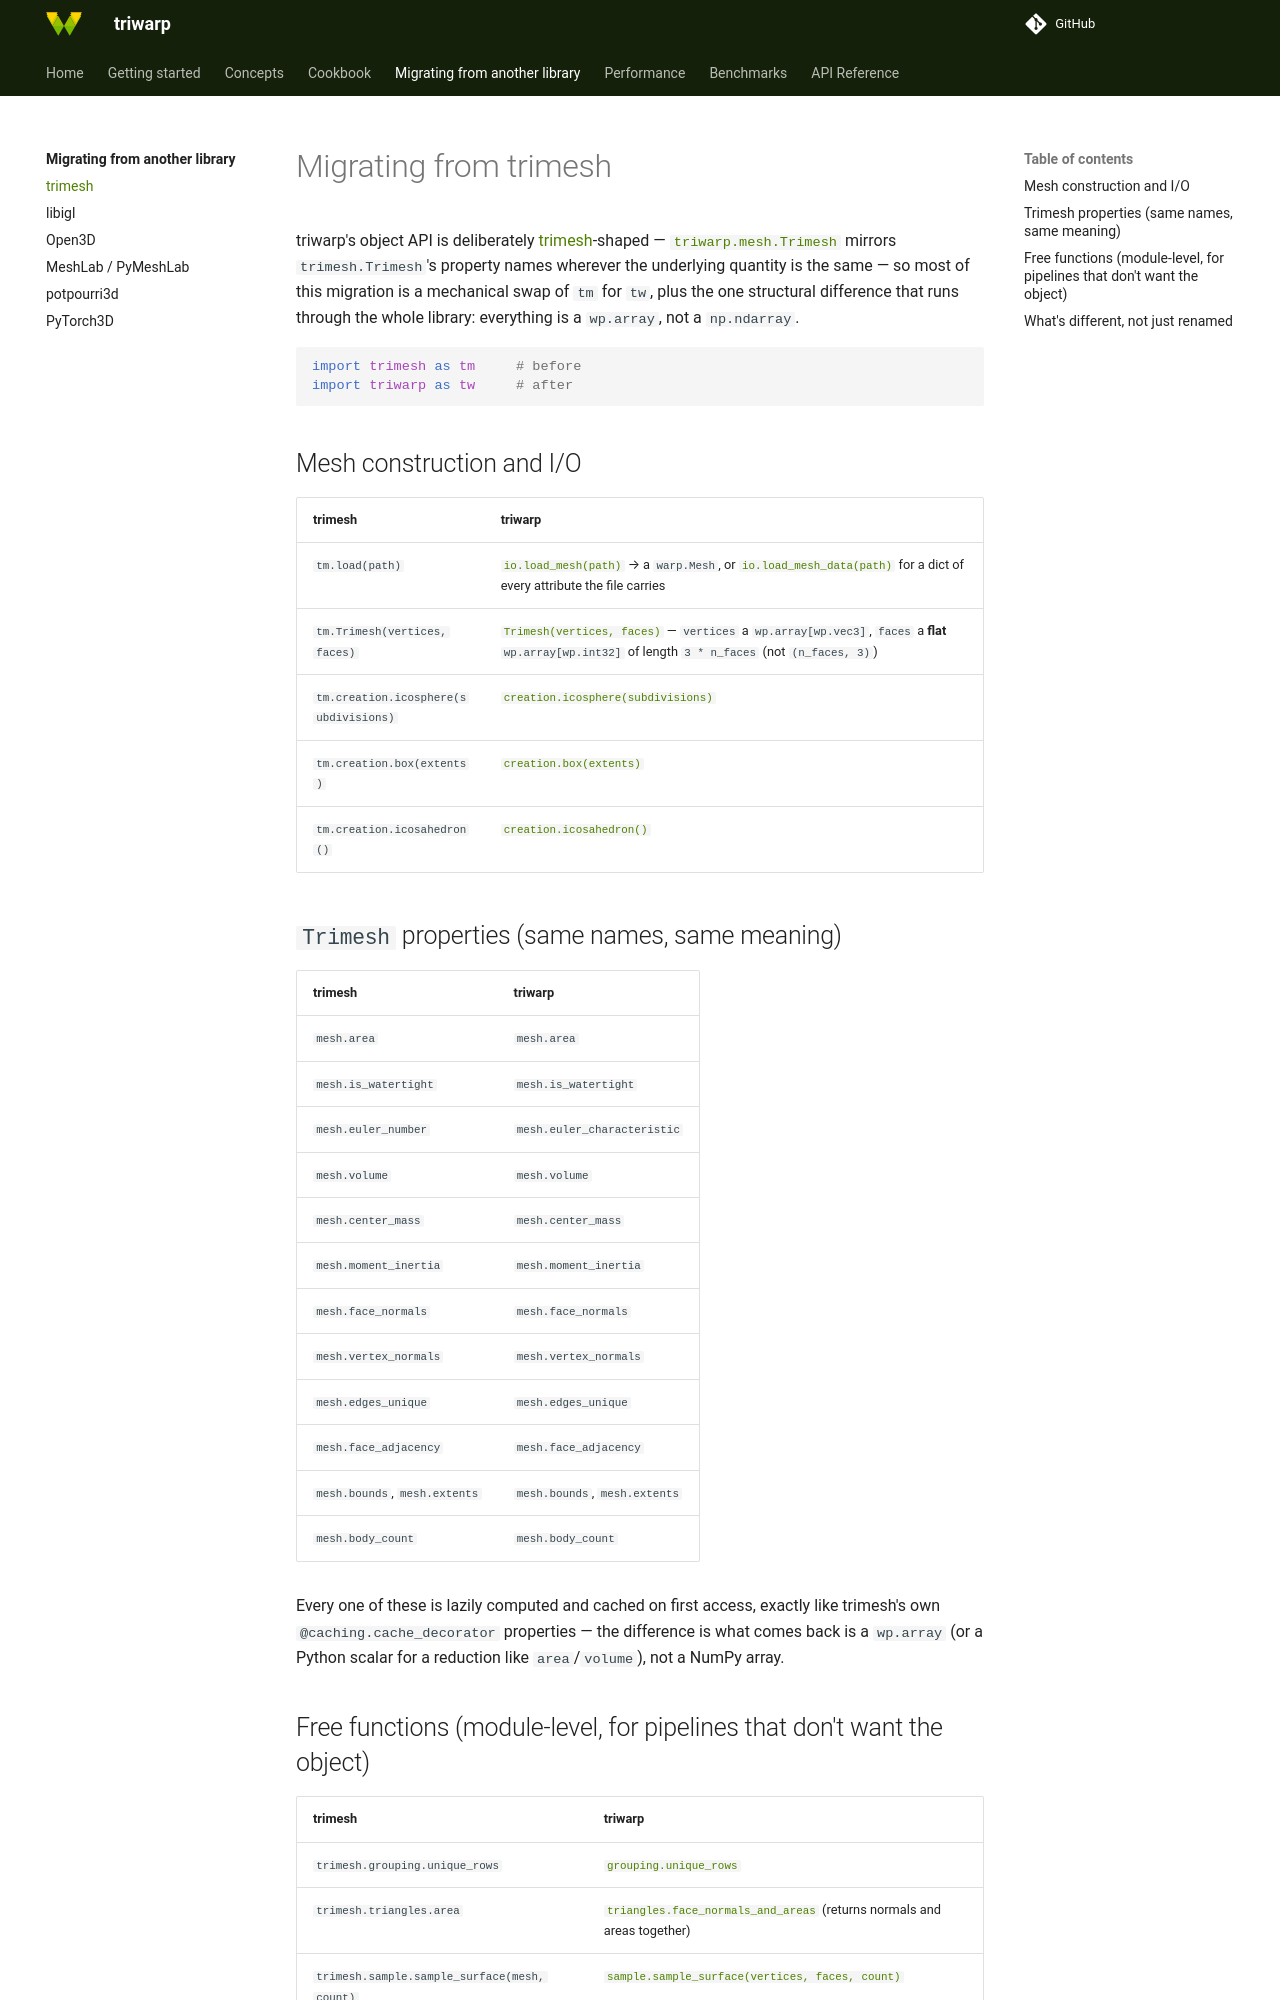

repository: lucagrementieri/triwarp · page: migrating-from/trimesh/index.html · generator: mkdocs

# Migrating from trimesh

triwarp's object API is deliberately [trimesh](https://trimesh.org)-shaped —
[`triwarp.mesh.Trimesh`][triwarp.mesh.Trimesh] mirrors `trimesh.Trimesh`'s property names wherever
the underlying quantity is the same — so most of this migration is a mechanical swap of `tm` for
`tw`, plus the one structural difference that runs through the whole library: everything is a
`wp.array`, not a `np.ndarray`.

```python
import trimesh as tm     # before
import triwarp as tw     # after
```

## Mesh construction and I/O

| trimesh | triwarp |
|---|---|
| `tm.load(path)` | [`io.load_mesh(path)`][triwarp.io.load_mesh] → a `warp.Mesh`, or [`io.load_mesh_data(path)`][triwarp.io.load_mesh_data] for a dict of every attribute the file carries |
| `tm.Trimesh(vertices, faces)` | [`Trimesh(vertices, faces)`][triwarp.mesh.Trimesh] — `vertices` a `wp.array[wp.vec3]`, `faces` a **flat** `wp.array[wp.int32]` of length `3 * n_faces` (not `(n_faces, 3)`) |
| `tm.creation.icosphere(subdivisions)` | [`creation.icosphere(subdivisions)`][triwarp.creation.icosphere] |
| `tm.creation.box(extents)` | [`creation.box(extents)`][triwarp.creation.box] |
| `tm.creation.icosahedron()` | [`creation.icosahedron()`][triwarp.creation.icosahedron] |

## `Trimesh` properties (same names, same meaning)

| trimesh | triwarp |
|---|---|
| `mesh.area` | `mesh.area` |
| `mesh.is_watertight` | `mesh.is_watertight` |
| `mesh.euler_number` | `mesh.euler_characteristic` |
| `mesh.volume` | `mesh.volume` |
| `mesh.center_mass` | `mesh.center_mass` |
| `mesh.moment_inertia` | `mesh.moment_inertia` |
| `mesh.face_normals` | `mesh.face_normals` |
| `mesh.vertex_normals` | `mesh.vertex_normals` |
| `mesh.edges_unique` | `mesh.edges_unique` |
| `mesh.face_adjacency` | `mesh.face_adjacency` |
| `mesh.bounds`, `mesh.extents` | `mesh.bounds`, `mesh.extents` |
| `mesh.body_count` | `mesh.body_count` |

Every one of these is lazily computed and cached on first access, exactly like trimesh's own
`@caching.cache_decorator` properties — the difference is what comes back is a `wp.array`
(or a Python scalar for a reduction like `area`/`volume`), not a NumPy array.
